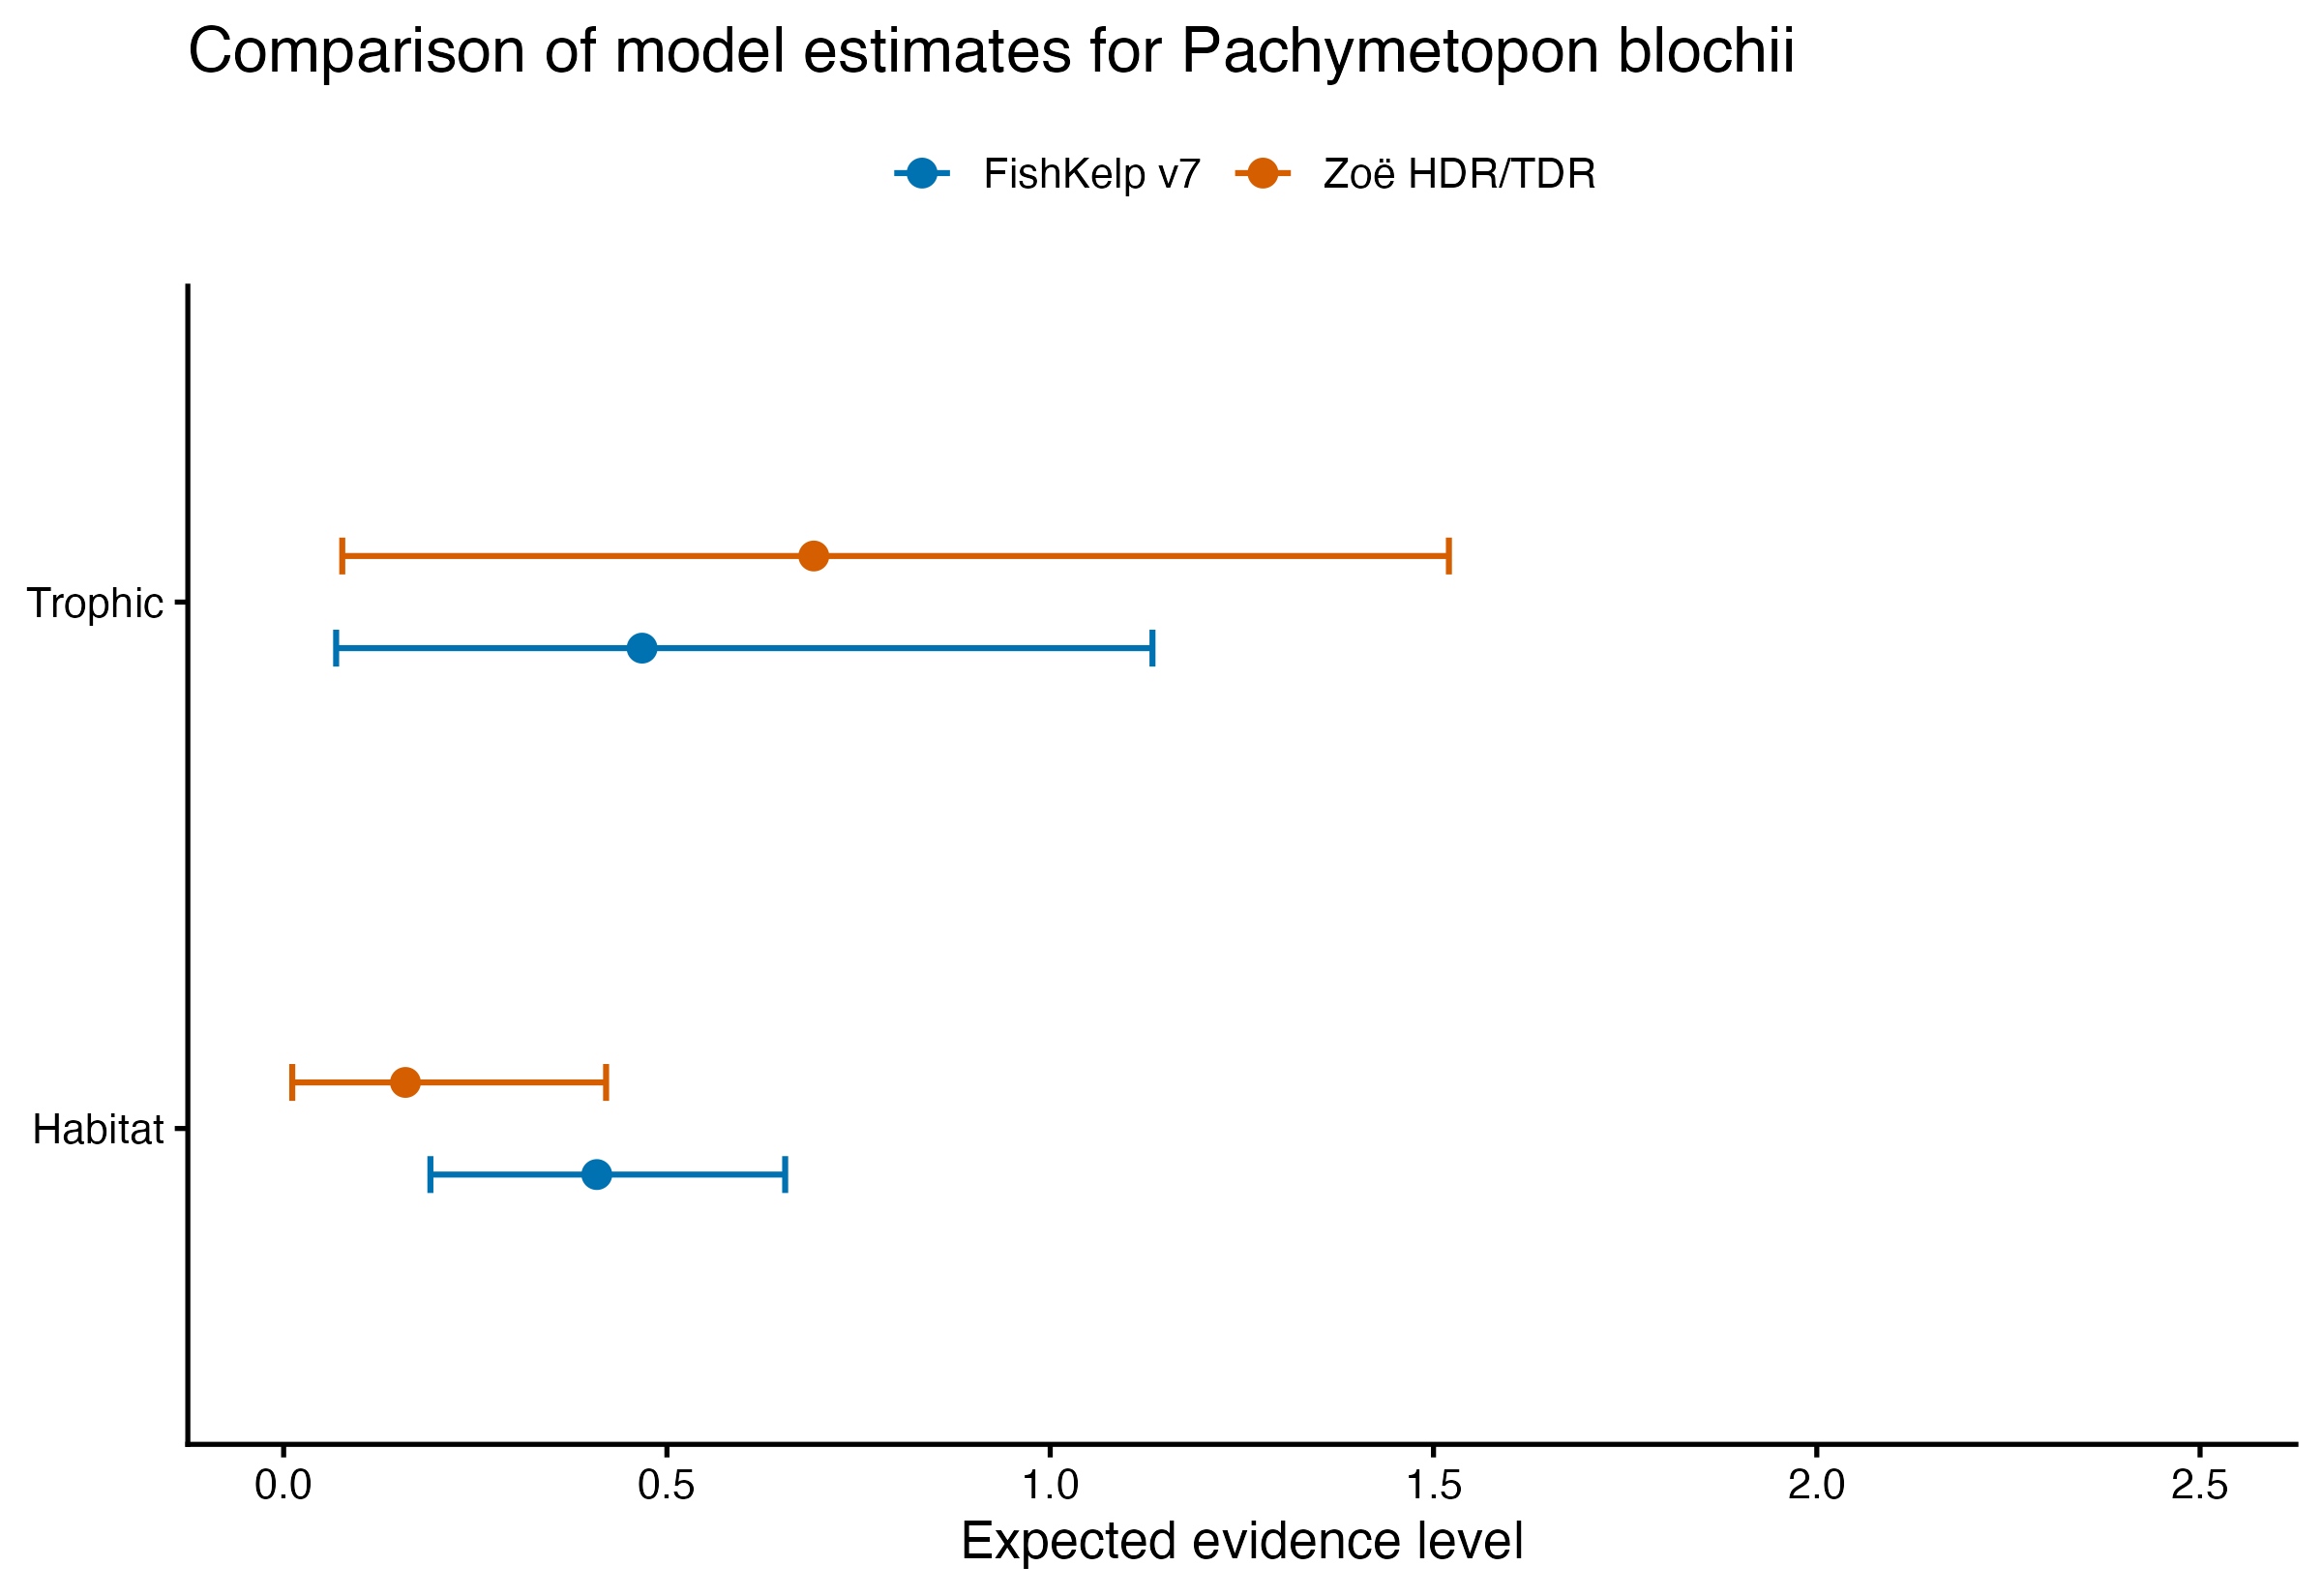

Data behind this chart, as committed beside it:
route, mean, lower_95, upper_95, model
Habitat, 0.4085, 0.1914, 0.6542, FishKelp v7
Habitat, 0.1589, 0.0112, 0.4206, Zoë HDR/TDR
Trophic, 0.4676, 0.06847, 1.133, FishKelp v7
Trophic, 0.6916, 0.07645, 1.52, Zoë HDR/TDR
